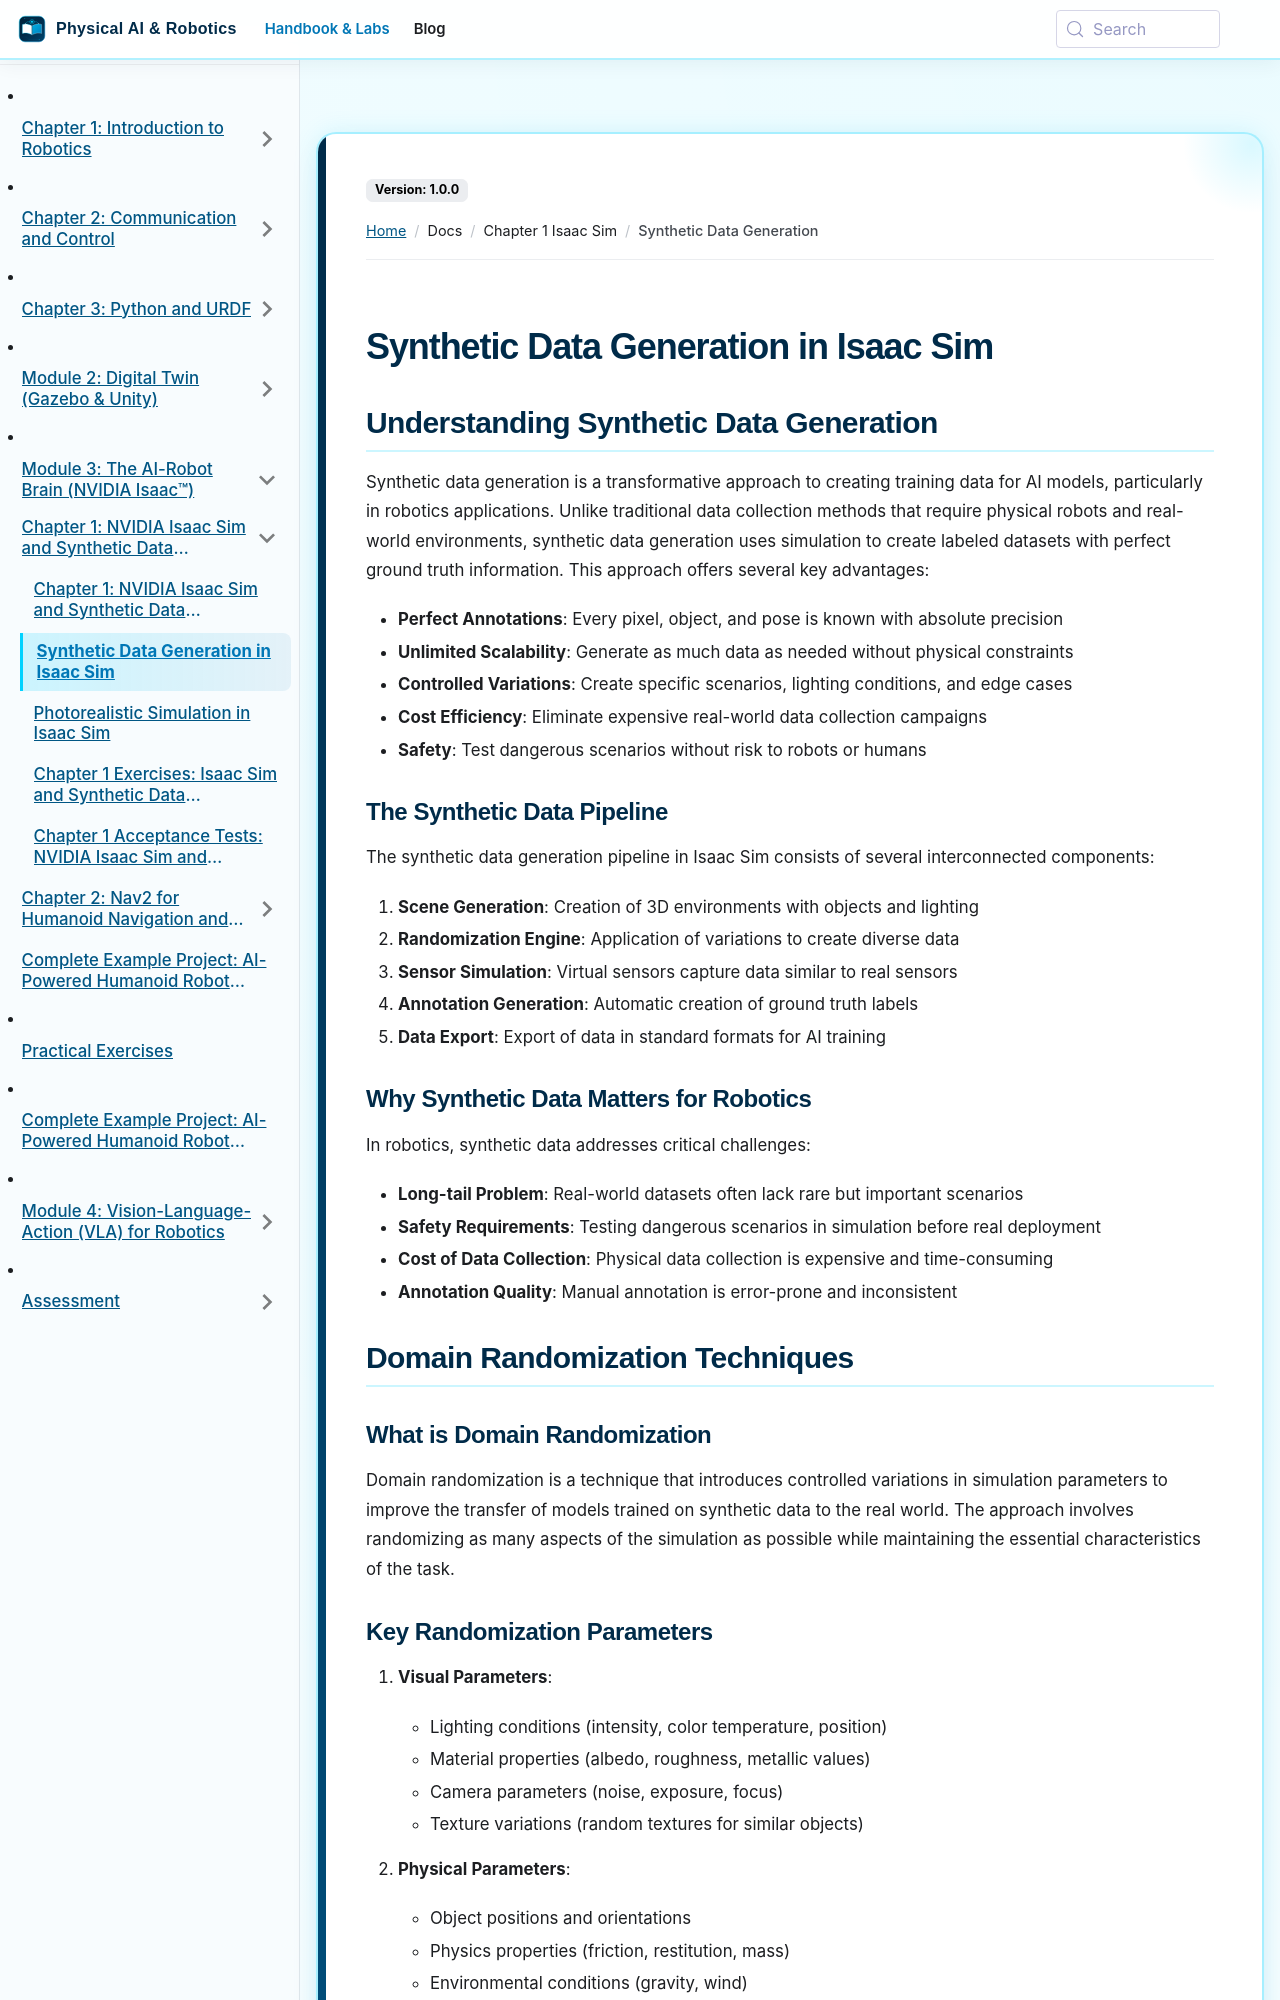

repository: SainBux-HadiSeelro/agentic-humanoid-robotics-book · page: docs/chapter-1-isaac-sim/synthetic-data-generation.html · generator: docusaurus

---
sidebar_position: 2
---

# Synthetic Data Generation in Isaac Sim

## Understanding Synthetic Data Generation

Synthetic data generation is a transformative approach to creating training data for AI models, particularly in robotics applications. Unlike traditional data collection methods that require physical robots and real-world environments, synthetic data generation uses simulation to create labeled datasets with perfect ground truth information. This approach offers several key advantages:

- **Perfect Annotations**: Every pixel, object, and pose is known with absolute precision
- **Unlimited Scalability**: Generate as much data as needed without physical constraints
- **Controlled Variations**: Create specific scenarios, lighting conditions, and edge cases
- **Cost Efficiency**: Eliminate expensive real-world data collection campaigns
- **Safety**: Test dangerous scenarios without risk to robots or humans

### The Synthetic Data Pipeline

The synthetic data generation pipeline in Isaac Sim consists of several interconnected components:

1. **Scene Generation**: Creation of 3D environments with objects and lighting
2. **Randomization Engine**: Application of variations to create diverse data
3. **Sensor Simulation**: Virtual sensors capture data similar to real sensors
4. **Annotation Generation**: Automatic creation of ground truth labels
5. **Data Export**: Export of data in standard formats for AI training

### Why Synthetic Data Matters for Robotics

In robotics, synthetic data addresses critical challenges:

- **Long-tail Problem**: Real-world datasets often lack rare but important scenarios
- **Safety Requirements**: Testing dangerous scenarios in simulation before real deployment
- **Cost of Data Collection**: Physical data collection is expensive and time-consuming
- **Annotation Quality**: Manual annotation is error-prone and inconsistent

## Domain Randomization Techniques

### What is Domain Randomization

Domain randomization is a technique that introduces controlled variations in simulation parameters to improve the transfer of models trained on synthetic data to the real world. The approach involves randomizing as many aspects of the simulation as possible while maintaining the essential characteristics of the task.
